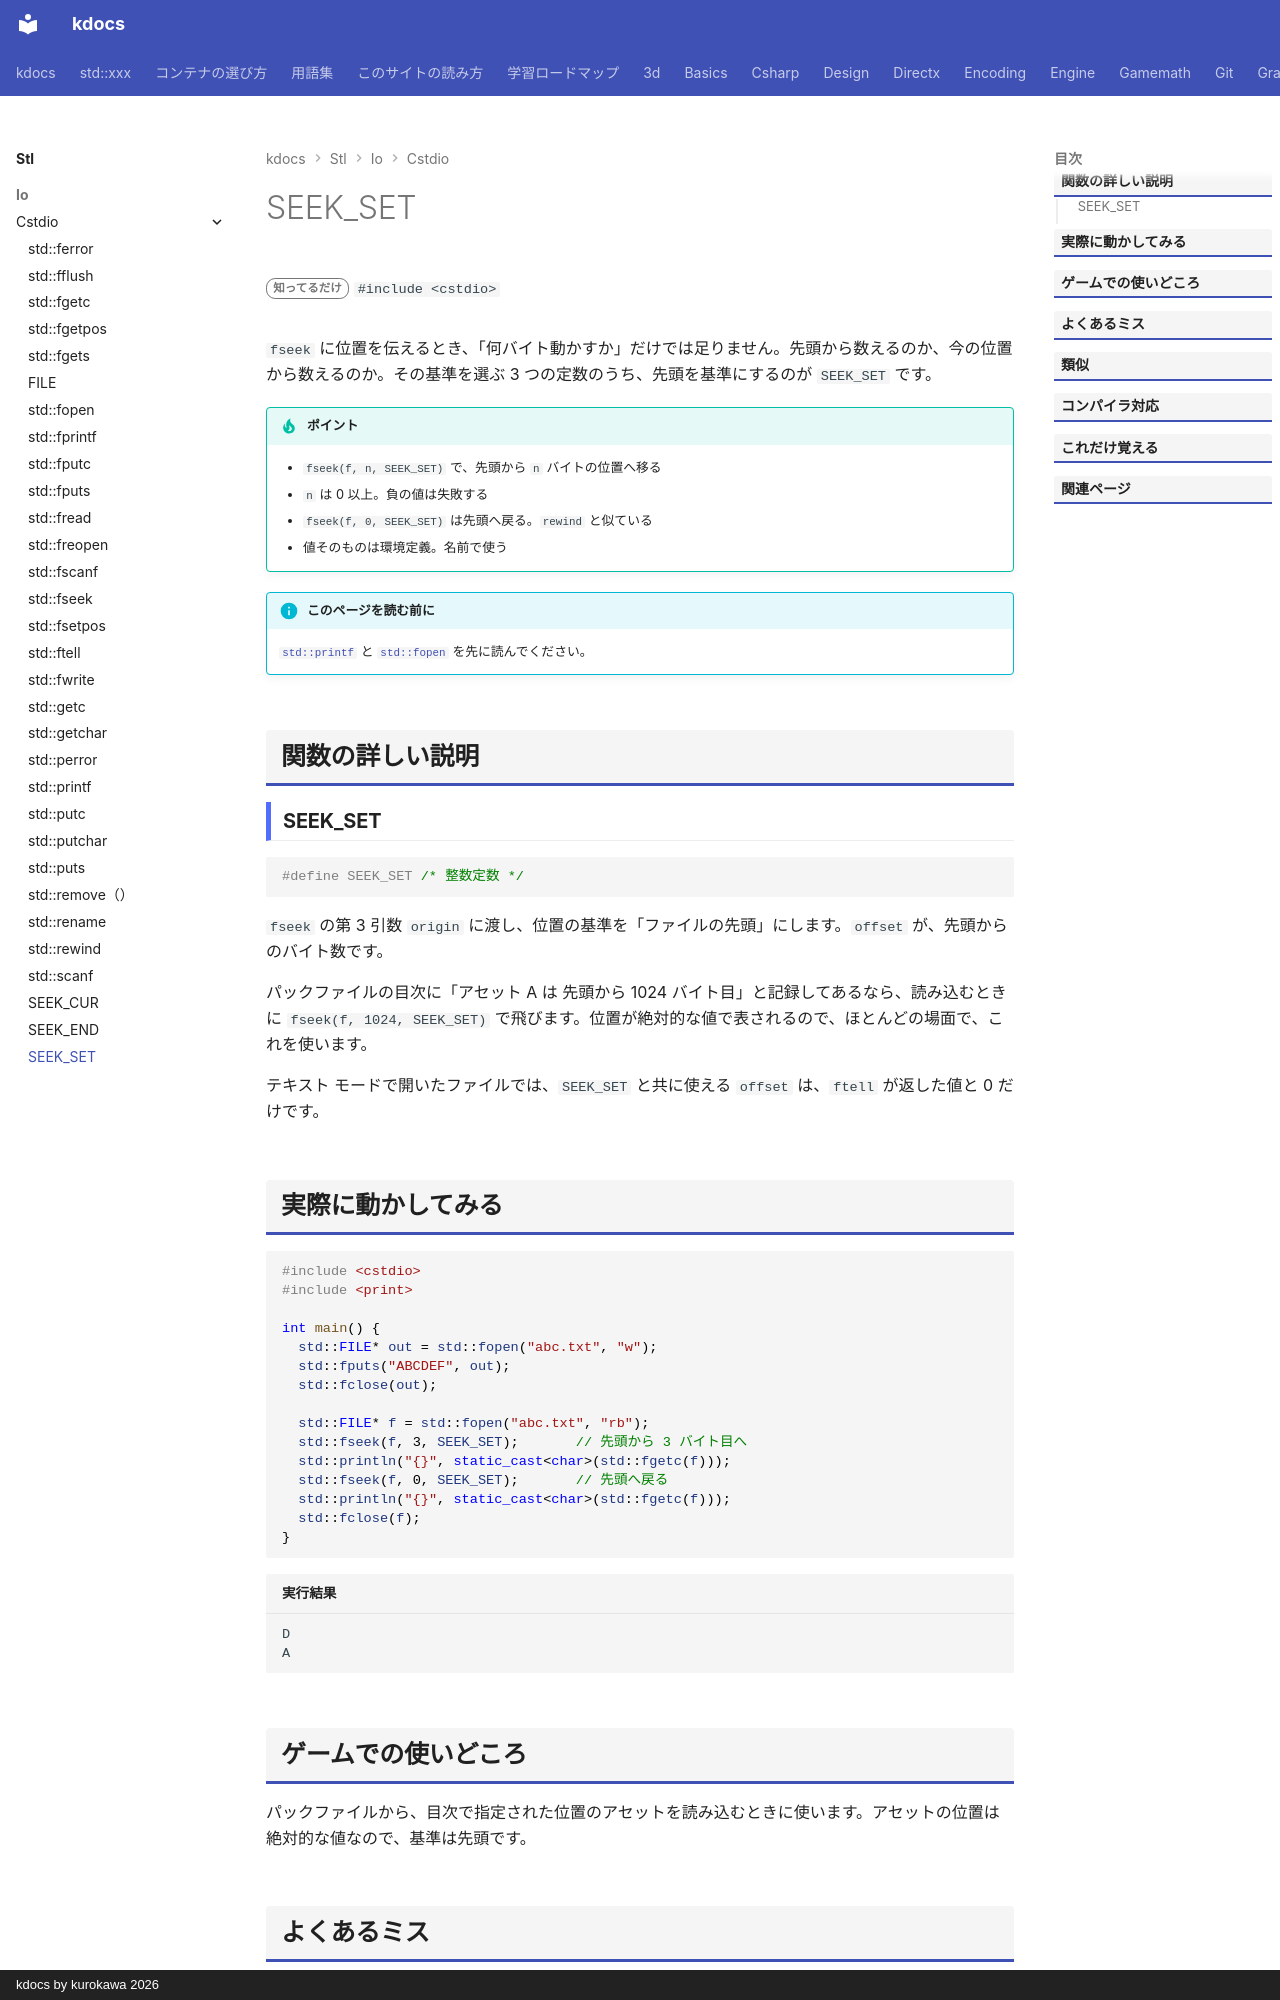

repository: qwzxdf/kdocs · page: stl/io/cstdio/seek_set/index.html · generator: mkdocs · copyright: kdocs by kurokawa 2026

---
title: SEEK_SET
summary: "`fseek` の基準：ファイルの先頭。"
order: 900
tags:
  - 入出力・文字列
---

# SEEK_SET

<div class="page-badges" markdown>
<span class="rank rank-rare">知ってるだけ</span>
`#include <cstdio>`
</div>

`fseek` に位置を伝えるとき、「何バイト動かすか」だけでは足りません。先頭から数えるのか、今の位置から数えるのか。その基準を選ぶ 3 つの定数のうち、先頭を基準にするのが `SEEK_SET` です。

!!! tip "ポイント"
    - `fseek(f, n, SEEK_SET)` で、先頭から `n` バイトの位置へ移る
    - `n` は 0 以上。負の値は失敗する
    - `fseek(f, 0, SEEK_SET)` は先頭へ戻る。`rewind` と似ている
    - 値そのものは環境定義。名前で使う

!!! info "このページを読む前に"
    [`std::printf`](printf.md) と [`std::fopen`](fopen.md) を先に読んでください。

## 関数の詳しい説明

### SEEK_SET {#SEEK_SET}

```cpp
#define SEEK_SET /* 整数定数 */
```

`fseek` の第 3 引数 `origin` に渡し、位置の基準を「ファイルの先頭」にします。`offset` が、先頭からのバイト数です。

パックファイルの目次に「アセット A は 先頭から 1024 バイト目」と記録してあるなら、読み込むときに `fseek(f, 1024, SEEK_SET)` で飛びます。位置が絶対的な値で表されるので、ほとんどの場面で、これを使います。

テキスト モードで開いたファイルでは、`SEEK_SET` と共に使える `offset` は、`ftell` が返した値と 0 だけです。
